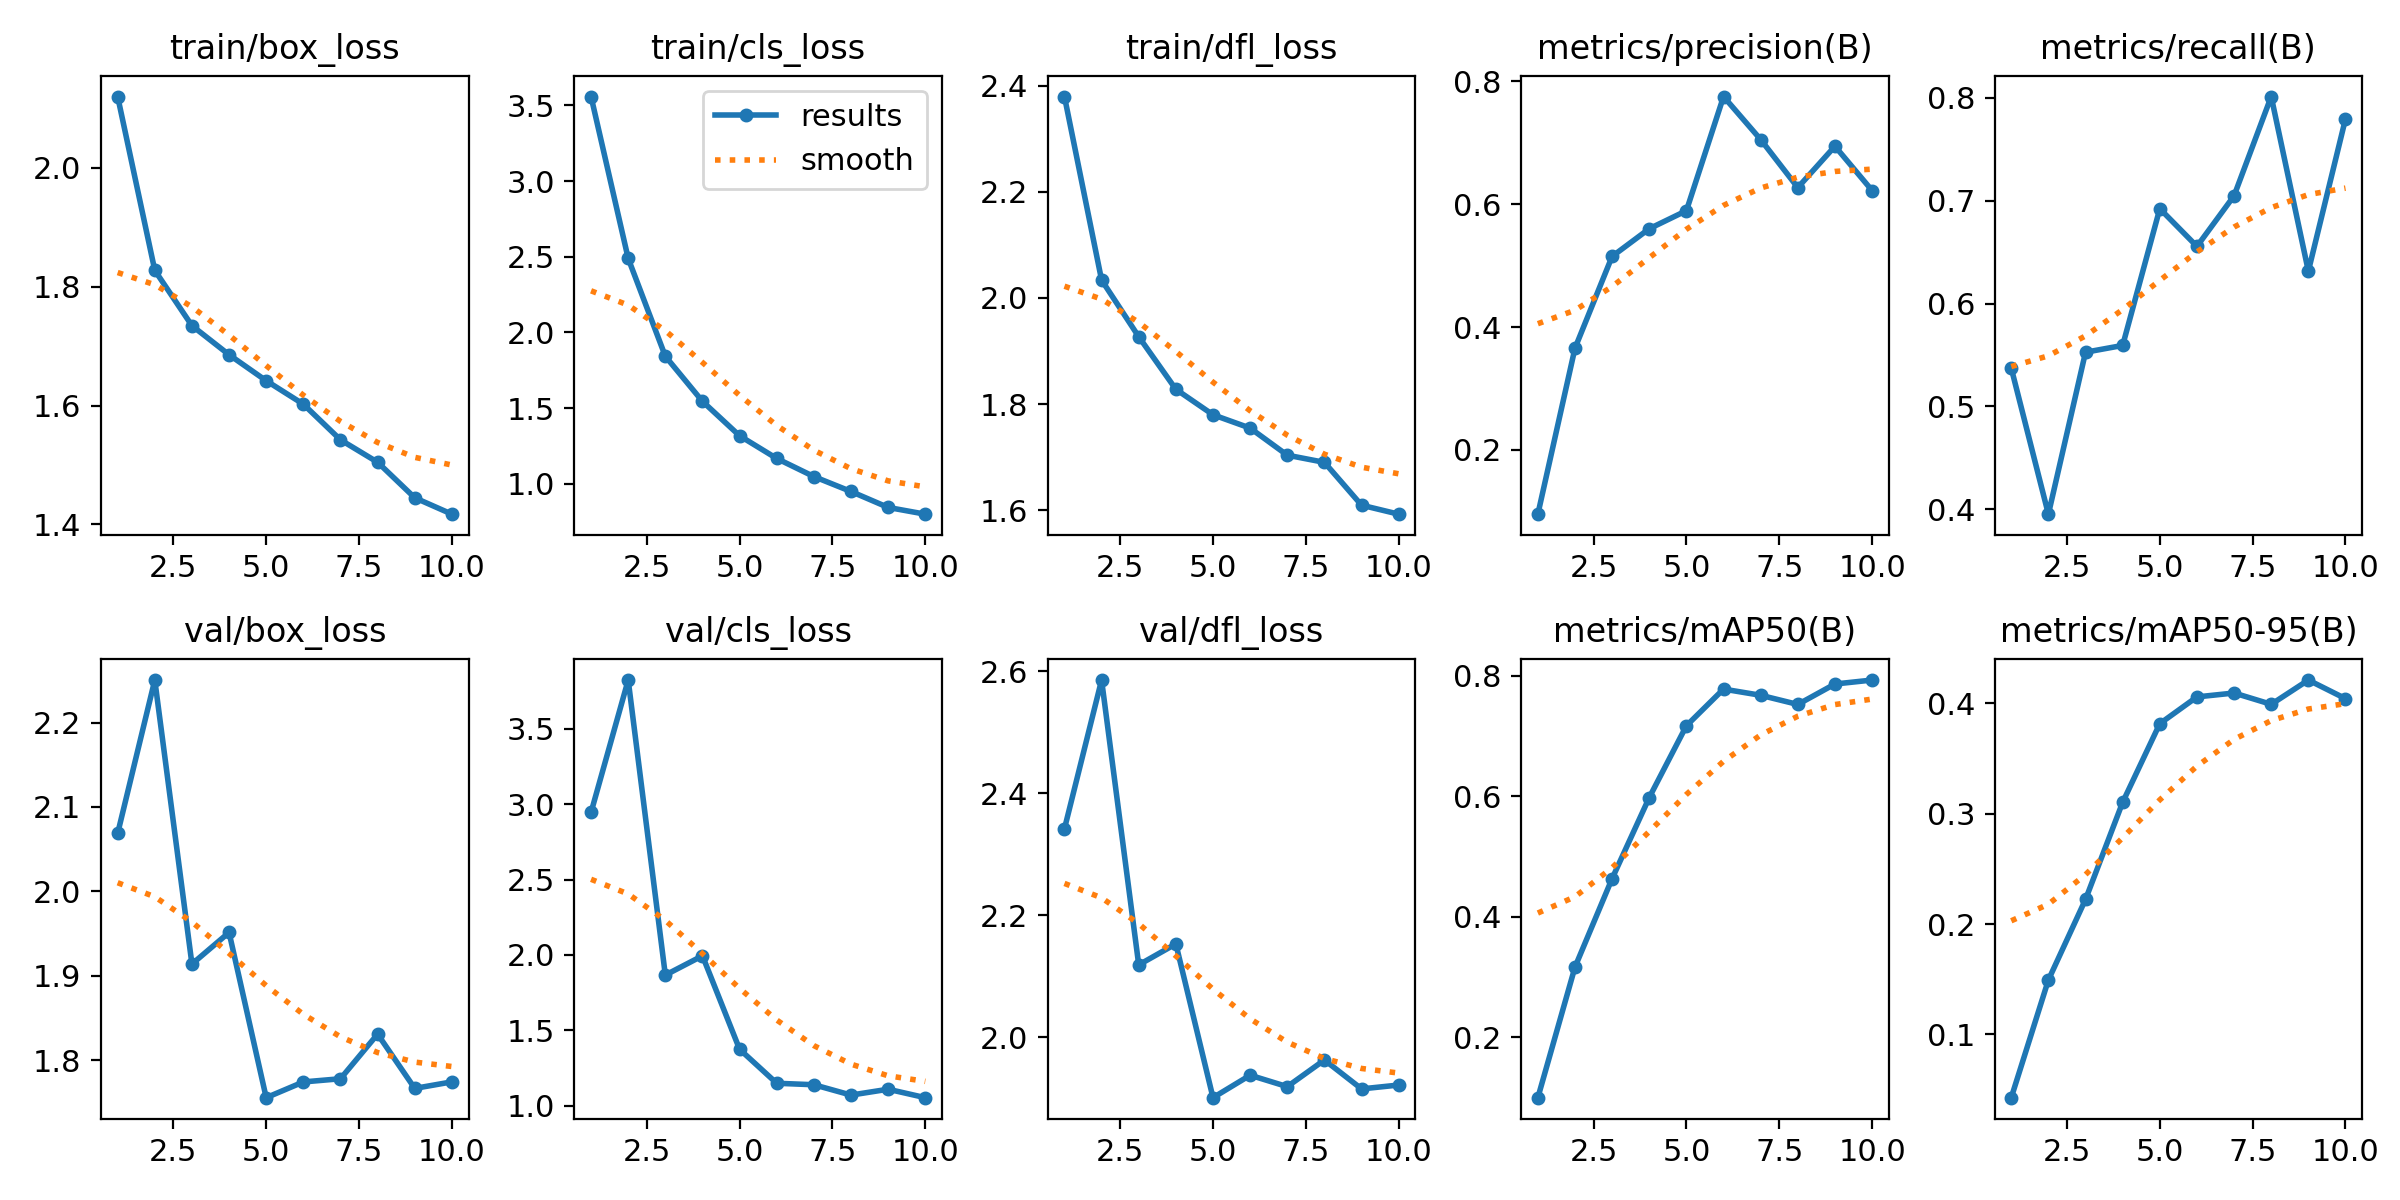

Data behind this chart, as committed beside it:
epoch, time, train/box_loss, train/cls_loss, train/dfl_loss, metrics/precision(B), metrics/recall(B), metrics/mAP50(B), metrics/mAP50-95(B), val/box_loss, val/cls_loss, val/dfl_loss, lr/pg0, lr/pg1, lr/pg2
1, 82.84, 2.12, 3.559, 2.379, 0.09555, 0.5372, 0.0994, 0.04259, 2.069, 2.946, 2.342, 0.07007, 0.003326, 0.003326
2, 164.6, 1.827, 2.489, 2.034, 0.3658, 0.3951, 0.3162, 0.1493, 2.25, 3.824, 2.585, 0.03941, 0.006, 0.006
3, 246.8, 1.734, 1.843, 1.927, 0.5151, 0.5526, 0.4632, 0.2224, 1.914, 1.867, 2.119, 0.008089, 0.008014, 0.008014
4, 329.1, 1.685, 1.545, 1.828, 0.5601, 0.5592, 0.5977, 0.3104, 1.951, 1.995, 2.153, 0.00703, 0.00703, 0.00703
5, 411.3, 1.642, 1.317, 1.78, 0.5895, 0.6923, 0.7169, 0.3817, 1.755, 1.374, 1.901, 0.00604, 0.00604, 0.00604
6, 494.3, 1.602, 1.168, 1.755, 0.7752, 0.6556, 0.7777, 0.406, 1.774, 1.149, 1.938, 0.00505, 0.00505, 0.00505
7, 576.8, 1.542, 1.048, 1.704, 0.7053, 0.7049, 0.7674, 0.4095, 1.778, 1.139, 1.919, 0.00406, 0.00406, 0.00406
8, 659.2, 1.505, 0.9494, 1.69, 0.6271, 0.8014, 0.7522, 0.3992, 1.831, 1.071, 1.963, 0.00307, 0.00307, 0.00307
9, 741.5, 1.445, 0.844, 1.61, 0.6944, 0.6315, 0.7862, 0.4213, 1.766, 1.109, 1.915, 0.00208, 0.00208, 0.00208
10, 825.4, 1.417, 0.7995, 1.593, 0.6223, 0.7796, 0.7927, 0.4044, 1.774, 1.054, 1.922, 0.00109, 0.00109, 0.00109
